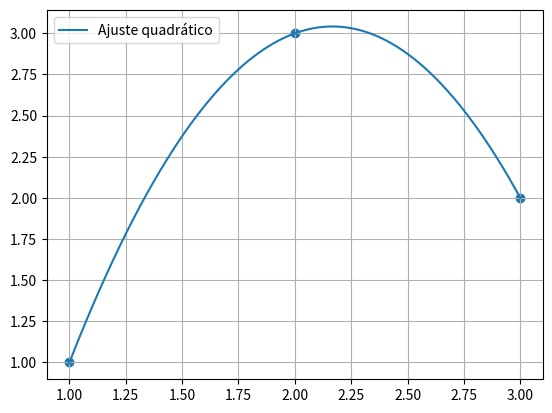

Source code (Python):
# --------------------------------------------------------
# ENUNCIADO
# --------------------------------------------------------
# x = [1,2,3]
# y = [1,3,2]
#
# - Determinar coeficientes
# - Analisar erro
# - Gráfico
# --------------------------------------------------------

import numpy as np
import matplotlib.pyplot as plt

x = np.array([1,2,3])
y = np.array([1,3,2])

# Ajuste referência
coef_ref = np.polyfit(x,y,2)

# spline simples (mesma ideia anterior)
y_ref = np.polyval(coef_ref, x)

print("Coeficientes referência:", coef_ref)

# Gráfico
x_plot = np.linspace(1,3,200)
plt.figure()
plt.plot(x_plot, np.polyval(coef_ref,x_plot), label='Ajuste quadrático')
plt.scatter(x,y)
plt.grid(True)
plt.legend()
plt.show()
